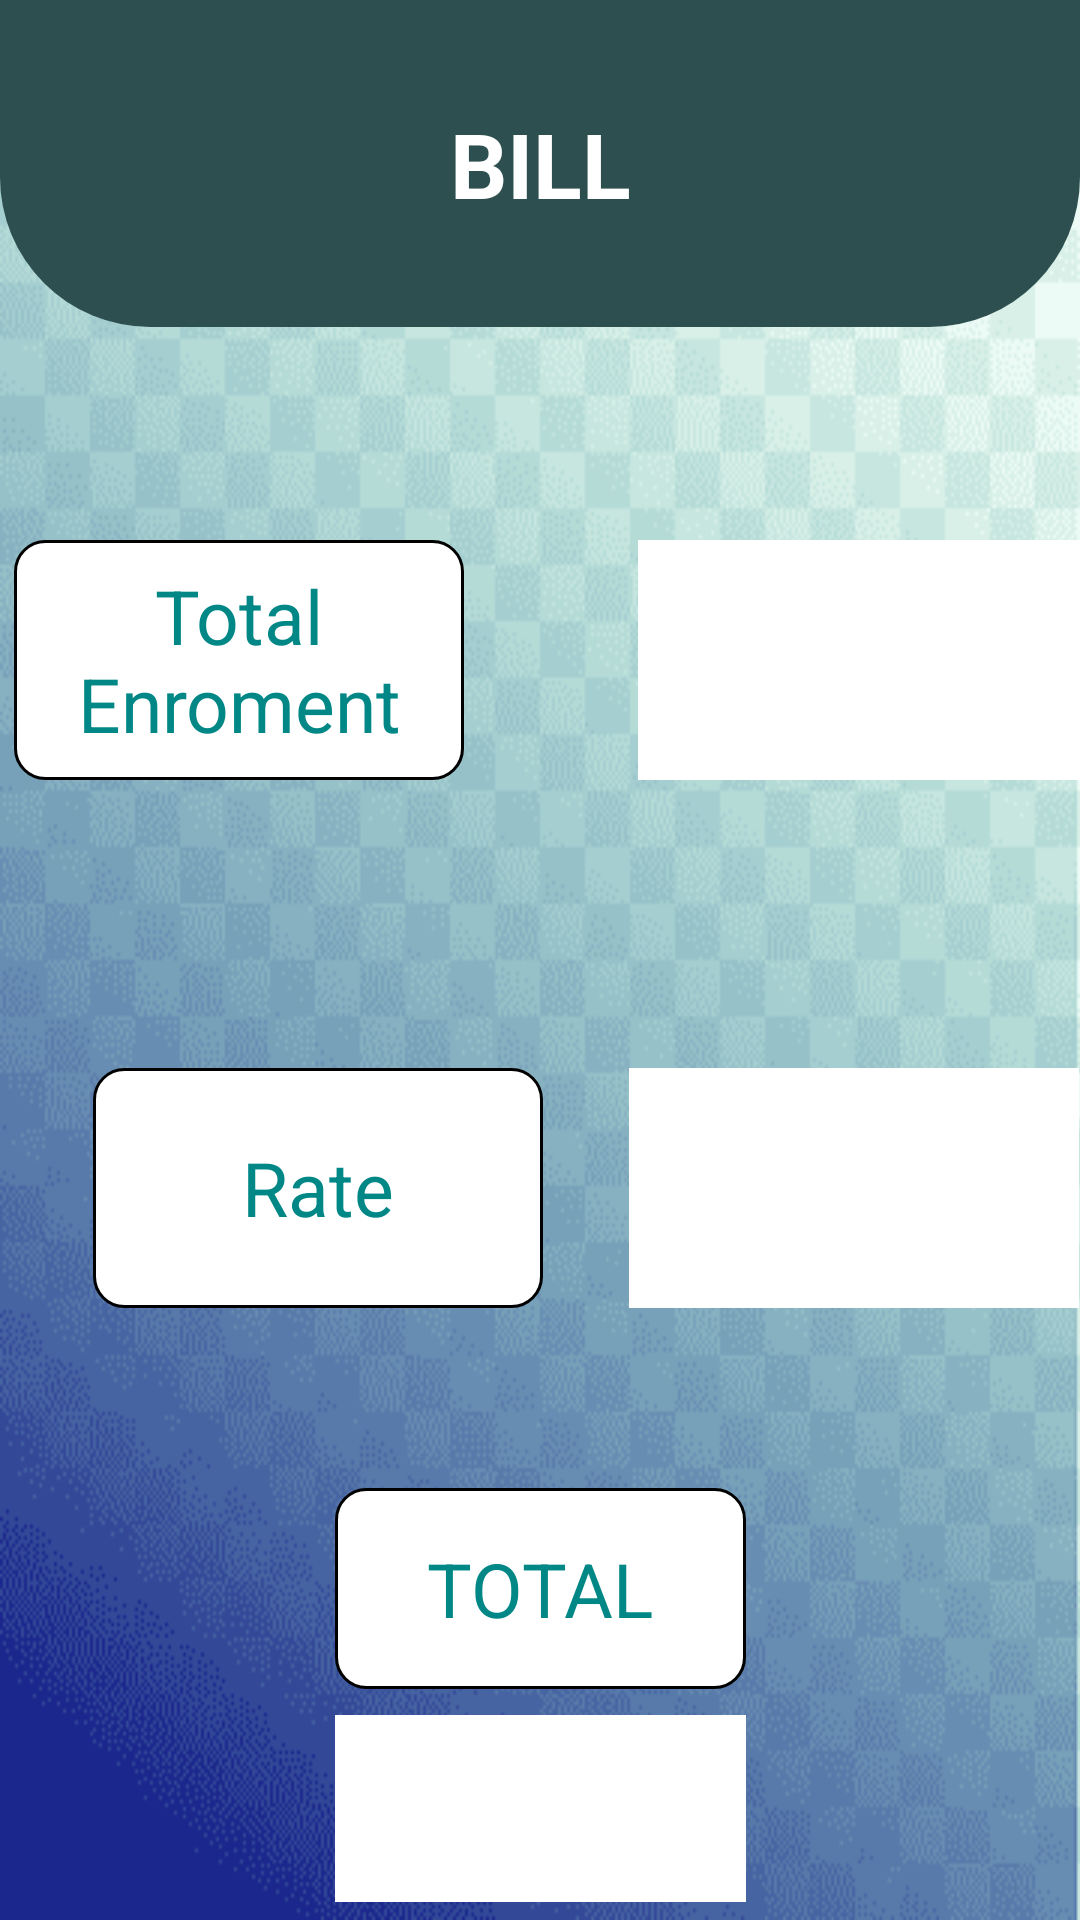

The Android layout XML behind this screen, and the referenced resources:
<!-- AndroidManifest.xml: application theme Theme.NITCMessManager -->
<!-- res/layout/activity_bill_generated.xml -->
<?xml version="1.0" encoding="utf-8"?>
<LinearLayout xmlns:android="http://schemas.android.com/apk/res/android"
    xmlns:app="http://schemas.android.com/apk/res-auto"
    xmlns:tools="http://schemas.android.com/tools"
    android:layout_width="match_parent"
    android:layout_height="match_parent"
    android:background="@drawable/bgimg"
    android:orientation="vertical"
    tools:context=".contractor.BillGenerated">

    <LinearLayout
        android:layout_width="match_parent"
        android:layout_height="wrap_content"
        android:layout_marginTop="0dp"
        android:orientation="vertical">

        <TextView
            android:id="@+id/textView3"
            android:layout_width="match_parent"
            android:layout_height="109dp"
            android:background="@drawable/background_top"
            android:gravity="center"
            android:text="BILL"
            android:textColor="@color/white"
            android:textSize="30sp"
            android:textStyle="bold" />
    </LinearLayout>

    <LinearLayout
        android:layout_width="match_parent"
        android:layout_height="203dp"
        android:orientation="horizontal">

        <androidx.constraintlayout.widget.ConstraintLayout
            android:layout_width="match_parent"
            android:layout_height="match_parent">

            <TextView
                android:id="@+id/textView7"
                android:layout_width="150dp"
                android:layout_height="80dp"
                android:layout_marginStart="47dp"
                android:layout_marginTop="71dp"
                android:layout_marginEnd="31dp"
                android:layout_marginBottom="52dp"
                android:background="@drawable/background_card"
                android:gravity="center"
                android:text="Total Enroment"
                android:textColor="@color/teal_700"
                android:textSize="25sp"
                app:layout_constraintBottom_toBottomOf="parent"
                app:layout_constraintEnd_toStartOf="@+id/textView12"
                app:layout_constraintStart_toStartOf="parent"
                app:layout_constraintTop_toTopOf="parent" />

            <TextView
                android:id="@+id/textView12"
                android:layout_width="150dp"
                android:layout_height="80dp"
                android:layout_marginStart="27dp"
                android:layout_marginTop="71dp"
                android:layout_marginEnd="40dp"
                android:layout_marginBottom="52dp"
                android:background="@color/white"
                android:gravity="center"
                app:layout_constraintBottom_toBottomOf="parent"
                app:layout_constraintEnd_toEndOf="parent"
                app:layout_constraintStart_toEndOf="@+id/textView7"
                app:layout_constraintTop_toTopOf="parent" />
        </androidx.constraintlayout.widget.ConstraintLayout>

    </LinearLayout>

    <LinearLayout
        android:layout_width="match_parent"
        android:layout_height="168dp"
        android:orientation="horizontal">

        <androidx.constraintlayout.widget.ConstraintLayout
            android:layout_width="match_parent"
            android:layout_height="match_parent">

            <TextView
                android:id="@+id/textView13"
                android:layout_width="150dp"
                android:layout_height="80dp"
                android:layout_marginStart="31dp"
                android:layout_marginTop="44dp"
                android:layout_marginBottom="44dp"
                android:background="@drawable/background_card"
                android:gravity="center"
                android:text="Rate"
                android:textColor="@color/teal_700"
                android:textSize="25sp"
                app:layout_constraintBottom_toBottomOf="parent"
                app:layout_constraintStart_toStartOf="parent"
                app:layout_constraintTop_toTopOf="parent" />

            <TextView
                android:id="@+id/textView14"
                android:layout_width="150dp"
                android:layout_height="80dp"
                android:layout_marginStart="54dp"
                android:layout_marginTop="44dp"
                android:layout_marginEnd="26dp"
                android:layout_marginBottom="44dp"
                android:background="@color/white"
                android:gravity="center"
                app:layout_constraintBottom_toBottomOf="parent"
                app:layout_constraintEnd_toEndOf="parent"
                app:layout_constraintStart_toEndOf="@+id/textView13"
                app:layout_constraintTop_toTopOf="parent"
                app:layout_constraintVertical_bias="0.0" />
        </androidx.constraintlayout.widget.ConstraintLayout>
    </LinearLayout>

    <LinearLayout
        android:layout_width="match_parent"
        android:layout_height="154dp"
        android:orientation="vertical">

        <androidx.constraintlayout.widget.ConstraintLayout
            android:layout_width="match_parent"
            android:layout_height="match_parent">

            <TextView
                android:id="@+id/textView16"
                android:layout_width="137dp"
                android:layout_height="67dp"
                android:layout_marginStart="137dp"
                android:layout_marginTop="16dp"
                android:layout_marginEnd="137dp"
                android:background="@drawable/background_card"
                android:gravity="center"
                android:text="TOTAL"
                android:textColor="@color/teal_700"
                android:textSize="25sp"
                app:layout_constraintEnd_toEndOf="parent"
                app:layout_constraintStart_toStartOf="parent"
                app:layout_constraintTop_toTopOf="parent" />

            <TextView
                android:id="@+id/textView17"
                android:layout_width="137dp"
                android:layout_height="80dp"
                android:layout_marginStart="137dp"
                android:layout_marginTop="26dp"
                android:layout_marginEnd="137dp"
                android:background="@color/white"
                android:gravity="center"
                app:layout_constraintBottom_toBottomOf="parent"
                app:layout_constraintEnd_toEndOf="parent"
                app:layout_constraintStart_toStartOf="parent"
                app:layout_constraintTop_toBottomOf="@+id/textView16" />
        </androidx.constraintlayout.widget.ConstraintLayout>
    </LinearLayout>
</LinearLayout>
<!-- resources referenced by this layout -->
<resources>
  <color name="teal_700">#FF018786</color>
  <color name="white">#FFFFFFFF</color>
  <!-- drawable background_card (drawable) -->
  <?xml version="1.0" encoding="utf-8"?>
  <shape xmlns:android="http://schemas.android.com/apk/res/android">
      <solid
          android:color="@color/white"/>
      <corners
          android:radius="10dp"/>
      <stroke
          android:width="1dp"
          android:color="@color/black"/>
  </shape>
  <!-- drawable background_top (drawable) -->
  <?xml version="1.0" encoding="utf-8"?>
  <selector xmlns:android="http://schemas.android.com/apk/res/android">
     <item>
        <shape android:shape="rectangle">
           <solid android:color="@color/contractor_dashboard_profile_bg"/>
           <corners android:bottomLeftRadius="50dp" android:bottomRightRadius="50dp"/>
        </shape>
     </item>
  </selector>
  <!-- drawable bgimg: png bitmap (drawable, 27248 bytes) -->
  <style name="Theme.NITCMessManager" parent="Theme.MaterialComponents.DayNight.DarkActionBar">
          
          <item name="colorPrimary">@color/purple_500</item>
          <item name="colorPrimaryVariant">@color/purple_700</item>
          <item name="colorOnPrimary">@color/white</item>
          
          <item name="colorSecondary">@color/teal_200</item>
          <item name="colorSecondaryVariant">@color/teal_700</item>
          <item name="colorOnSecondary">@color/black</item>
          
          <item name="android:statusBarColor">?attr/colorPrimaryVariant</item>
          
      </style>
  <color name="black">#FF000000</color>
  <color name="contractor_dashboard_profile_bg">#2E4F4F</color>
  <color name="purple_500">#FF6200EE</color>
  <color name="purple_700">#FF3700B3</color>
  <color name="teal_200">#FF03DAC5</color>
</resources>
